Run: headless pygame with SDL's dummy video driver; simulated clock (each Clock.tick advances the game by its frame time, no real sleeping); random seed 0; keys injected as events and as key.get_pressed() state; no mouse input.
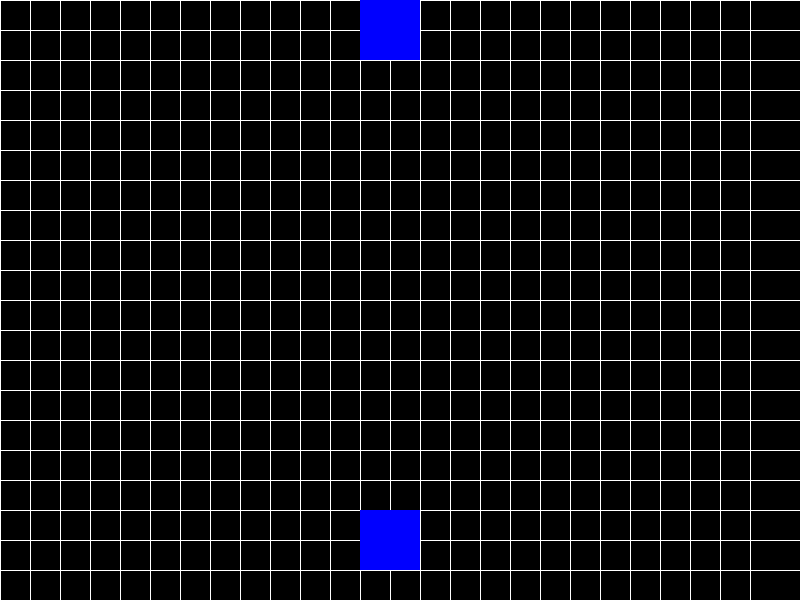
Frame 1 of 2 · flips 1–60 · no input
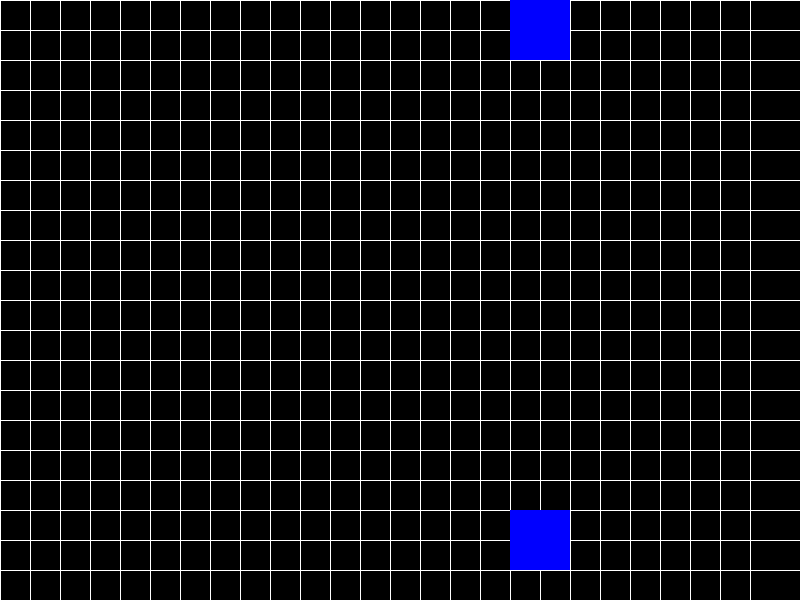
Frame 2 of 2 · flips 61–180 · tapped SPACE, RETURN · held RIGHT (→), D (game ended)

The pygame program that drew these frames:

import pygame
import random

pygame.init()

# Установка параметров окна
SCREEN_WIDTH = 800
SCREEN_HEIGHT = 600
BLOCK_SIZE = 30
GRID_WIDTH = SCREEN_WIDTH // BLOCK_SIZE
GRID_HEIGHT = SCREEN_HEIGHT // BLOCK_SIZE

# Цвета
WHITE = (255, 255, 255)
BLACK = (0, 0, 0)
BLUE = (0, 0, 255)
RED = (255, 0, 0)
GREEN = (0, 255, 0)
YELLOW = (255, 255, 0)

# Инициализация окна
screen = pygame.display.set_mode((SCREEN_WIDTH, SCREEN_HEIGHT))
pygame.display.set_caption("Tetris")

# Функции для отрисовки блоков и сетки
def draw_block(x, y, color):
    pygame.draw.rect(screen, color, (x * BLOCK_SIZE, y * BLOCK_SIZE, BLOCK_SIZE, BLOCK_SIZE))

def draw_grid():
    for x in range(GRID_WIDTH):
        pygame.draw.line(screen, WHITE, (x * BLOCK_SIZE, 0), (x * BLOCK_SIZE, SCREEN_HEIGHT))
    for y in range(GRID_HEIGHT):
        pygame.draw.line(screen, WHITE, (0, y * BLOCK_SIZE), (SCREEN_WIDTH, y * BLOCK_SIZE))

# Инициализация игрового поля
grid = [[0 for _ in range(GRID_WIDTH)] for _ in range(GRID_HEIGHT)]

# Функция для создания нового блока
def new_block():
    tetrominos = [
        [[1, 1, 1, 1]],
        [[1, 1, 1], [0, 1, 0]],
        [[1, 1, 1], [1, 0, 0]],
        [[1, 1], [1, 1]],
        [[1, 1, 0], [0, 1, 1]]
    ]
    block = random.choice(tetrominos)
    return block, 0, GRID_WIDTH // 2 - len(block[0]) // 2

block, block_rotation, block_x = new_block()
game_over = False

clock = pygame.time.Clock()

while not game_over:
    screen.fill(BLACK)
    draw_grid()

    for y, row in enumerate(grid):
        for x, cell in enumerate(row):
            if cell:
                draw_block(x, y, cell)

    # Падение блока
    if not any(cell for row in grid for cell in row):
        grid = [[0 for _ in range(GRID_WIDTH)] for _ in range(GRID_HEIGHT)]
    else:
        for y, row in list(enumerate(grid))[::-1]:
            if not any(row):
                break
            if 0 in row:
                continue
            grid.pop(y)
            grid.append([0 for _ in range(GRID_WIDTH)])

    # Движение блока вниз
    new_block_y = len(grid) - len(block) - 1
    if new_block_y <= block_x:
        game_over = True
    for y, row in enumerate(block):
        for x, cell in enumerate(row):
            if cell:
                draw_block(block_x + x, block_rotation + y, BLUE)

    block_y = new_block_y
    for y, row in enumerate(block):
        for x, cell in enumerate(row):
            if cell:
                draw_block(block_x + x, block_y + y, BLUE)

    # Ввод с клавиатуры
    for event in pygame.event.get():
        if event.type == pygame.QUIT:
            game_over = True

    keys = pygame.key.get_pressed()
    if keys[pygame.K_LEFT]:
        block_x -= 1
    if keys[pygame.K_RIGHT]:
        block_x += 1
    if keys[pygame.K_DOWN]:
        block_y += 1
    if keys[pygame.K_UP]:
        block_rotation = (block_rotation + 1) % 4

    pygame.display.update()
    clock.tick(5)

pygame.quit()
